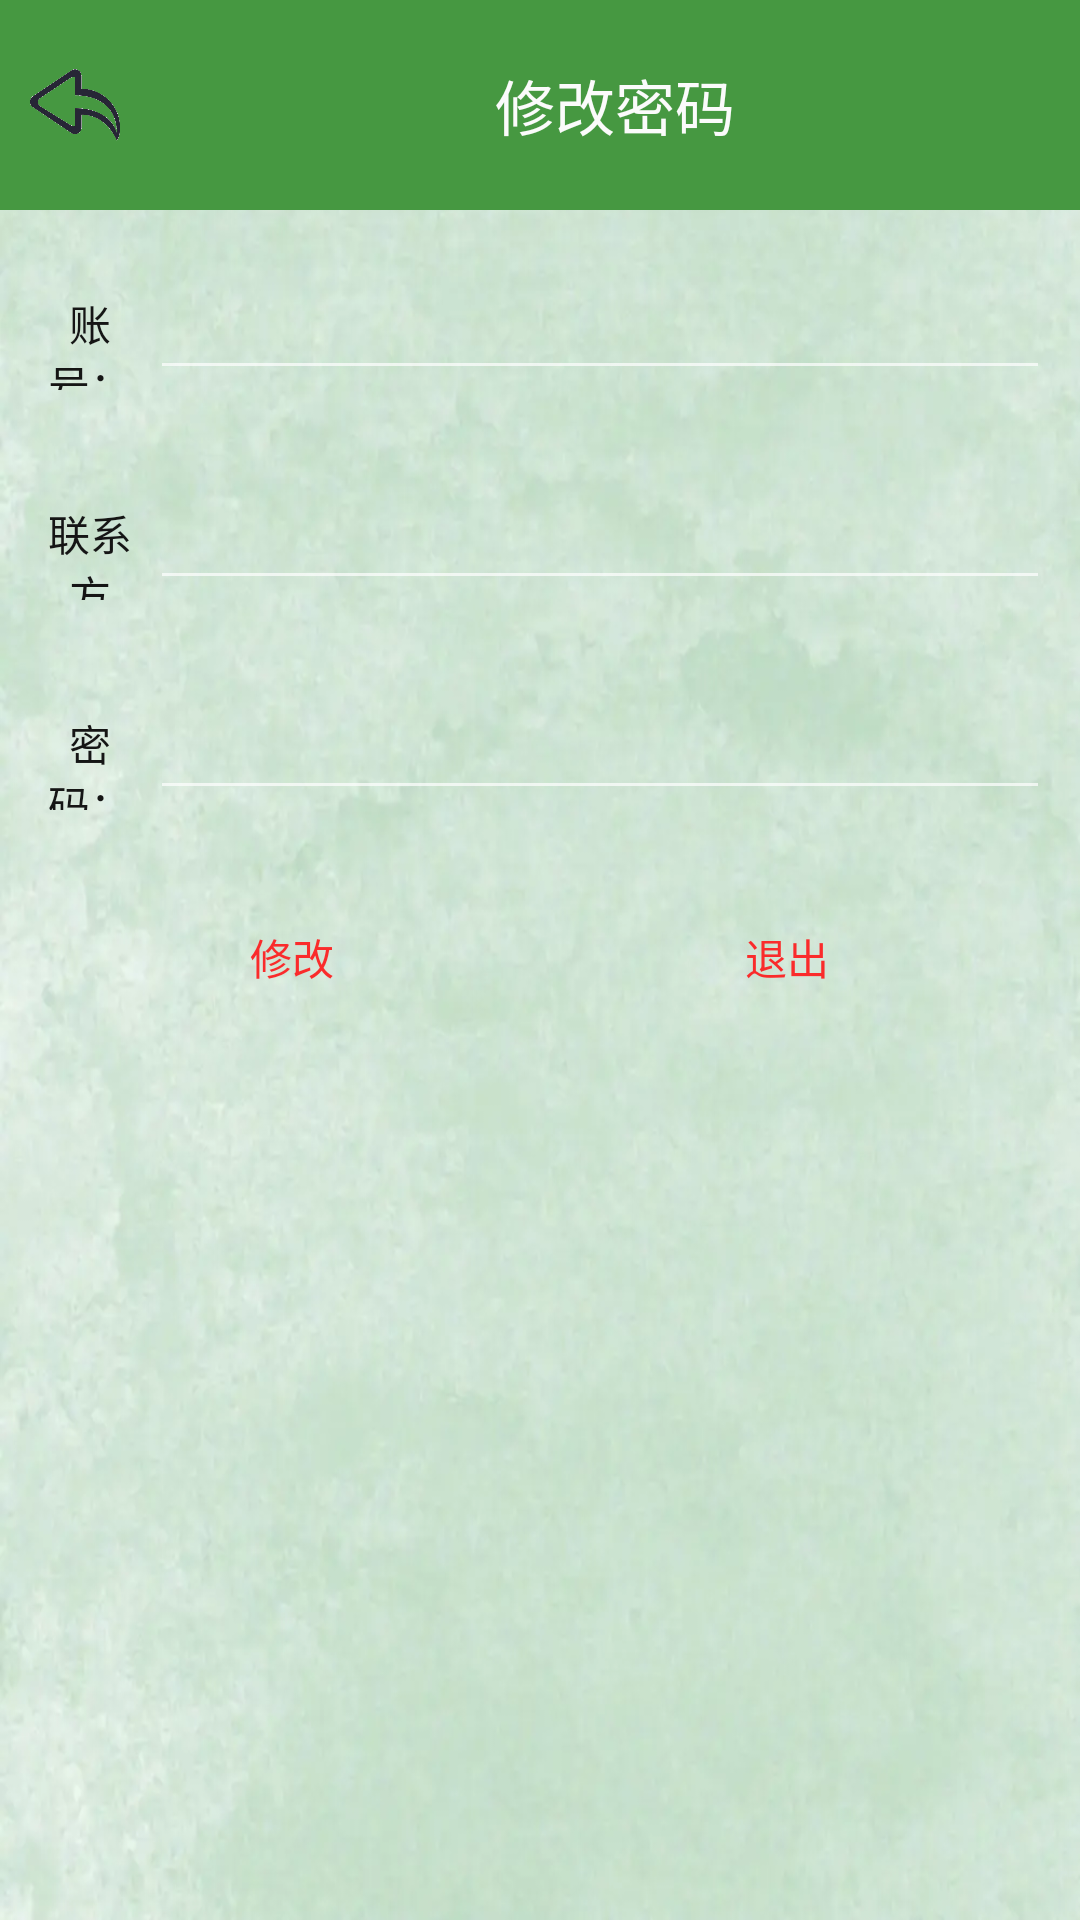

Layout XML and referenced resources for this Android screen:
<!-- AndroidManifest.xml: application theme Theme.Design.NoActionBar -->
<!-- res/layout/activity_change_pwd.xml -->
<?xml version="1.0" encoding="utf-8"?>
<androidx.constraintlayout.widget.ConstraintLayout xmlns:android="http://schemas.android.com/apk/res/android"
    xmlns:app="http://schemas.android.com/apk/res-auto"
    xmlns:tools="http://schemas.android.com/tools"
    android:layout_width="match_parent"
    android:layout_height="match_parent"
    tools:context=".Activity.ChangePwdActivity">

    <LinearLayout
        android:layout_width="match_parent"
        android:layout_height="match_parent"
        android:background="@drawable/bg"
        android:orientation="vertical">

        <LinearLayout
            android:layout_width="match_parent"
            android:layout_height="wrap_content"
            android:background="#469841"
            android:orientation="horizontal">

            <ImageView
                android:id="@+id/back"
                android:layout_width="30dp"
                android:layout_height="match_parent"
                android:layout_margin="10dp"
                app:srcCompat="@drawable/back" />

            <TextView
                android:id="@+id/banner"
                android:layout_width="match_parent"
                android:layout_height="50dp"
                android:layout_margin="10dp"
                android:gravity="center"
                android:text="修改密码"
                android:textColor="#FBFBFB"
                android:textSize="20sp" />
        </LinearLayout>

        <LinearLayout
            android:layout_width="match_parent"
            android:layout_height="wrap_content"
            android:layout_margin="10dp"
            android:orientation="horizontal">

            <TextView
                android:id="@+id/textView2"
                android:layout_width="100dp"
                android:layout_height="50dp"
                android:layout_weight="1"
                android:gravity="center"
                android:text="账号："
                android:textColor="#151515" />

            <EditText
                android:id="@+id/e_namesc"
                android:layout_width="300dp"
                android:layout_height="50dp"
                android:ems="10"
                android:inputType="textPersonName"
                android:textColor="#151515" />

        </LinearLayout>

        <LinearLayout
            android:layout_width="match_parent"
            android:layout_height="wrap_content"
            android:layout_margin="10dp"
            android:orientation="horizontal">

            <TextView
                android:id="@+id/textView3"
                android:layout_width="100dp"
                android:layout_height="50dp"
                android:layout_weight="1"
                android:gravity="center"
                android:text="联系方式："
                android:textColor="#151515" />

            <EditText
                android:id="@+id/e_lxfs"
                android:layout_width="300dp"
                android:layout_height="50dp"
                android:ems="10"
                android:inputType="numberPassword"
                android:textColor="#151515" />

        </LinearLayout>

        <LinearLayout
            android:layout_width="match_parent"
            android:layout_height="wrap_content"
            android:layout_margin="10dp"
            android:orientation="horizontal">

            <TextView
                android:id="@+id/textView4"
                android:layout_width="100dp"
                android:layout_height="50dp"
                android:layout_weight="1"
                android:gravity="center"
                android:text="密码："
                android:textColor="#151515" />

            <EditText
                android:id="@+id/e_pwdsc"
                android:layout_width="300dp"
                android:layout_height="50dp"
                android:ems="10"
                android:inputType="numberPassword"
                android:textColor="#151515" />

        </LinearLayout>

        <LinearLayout
            android:layout_width="match_parent"
            android:layout_height="wrap_content"
            android:layout_margin="15dp"
            android:orientation="horizontal">

            <Button
                android:id="@+id/btn_c"
                android:layout_width="wrap_content"
                android:layout_height="wrap_content"
                android:layout_weight="1"
                android:background="@android:color/transparent"
                android:text="修改"
                android:textColor="#FA2B2B" />

            <Button
                android:id="@+id/btn_f"
                android:layout_width="wrap_content"
                android:layout_height="wrap_content"
                android:layout_weight="1"
                android:background="@android:color/transparent"
                android:text="退出"
                android:textColor="#FA2B2B" />
        </LinearLayout>

    </LinearLayout>

</androidx.constraintlayout.widget.ConstraintLayout>
<!-- resources referenced by this layout -->
<resources>
  <!-- drawable back: png bitmap (drawable, 34294 bytes) -->
  <!-- drawable bg: png bitmap (drawable, 691079 bytes) -->
</resources>
